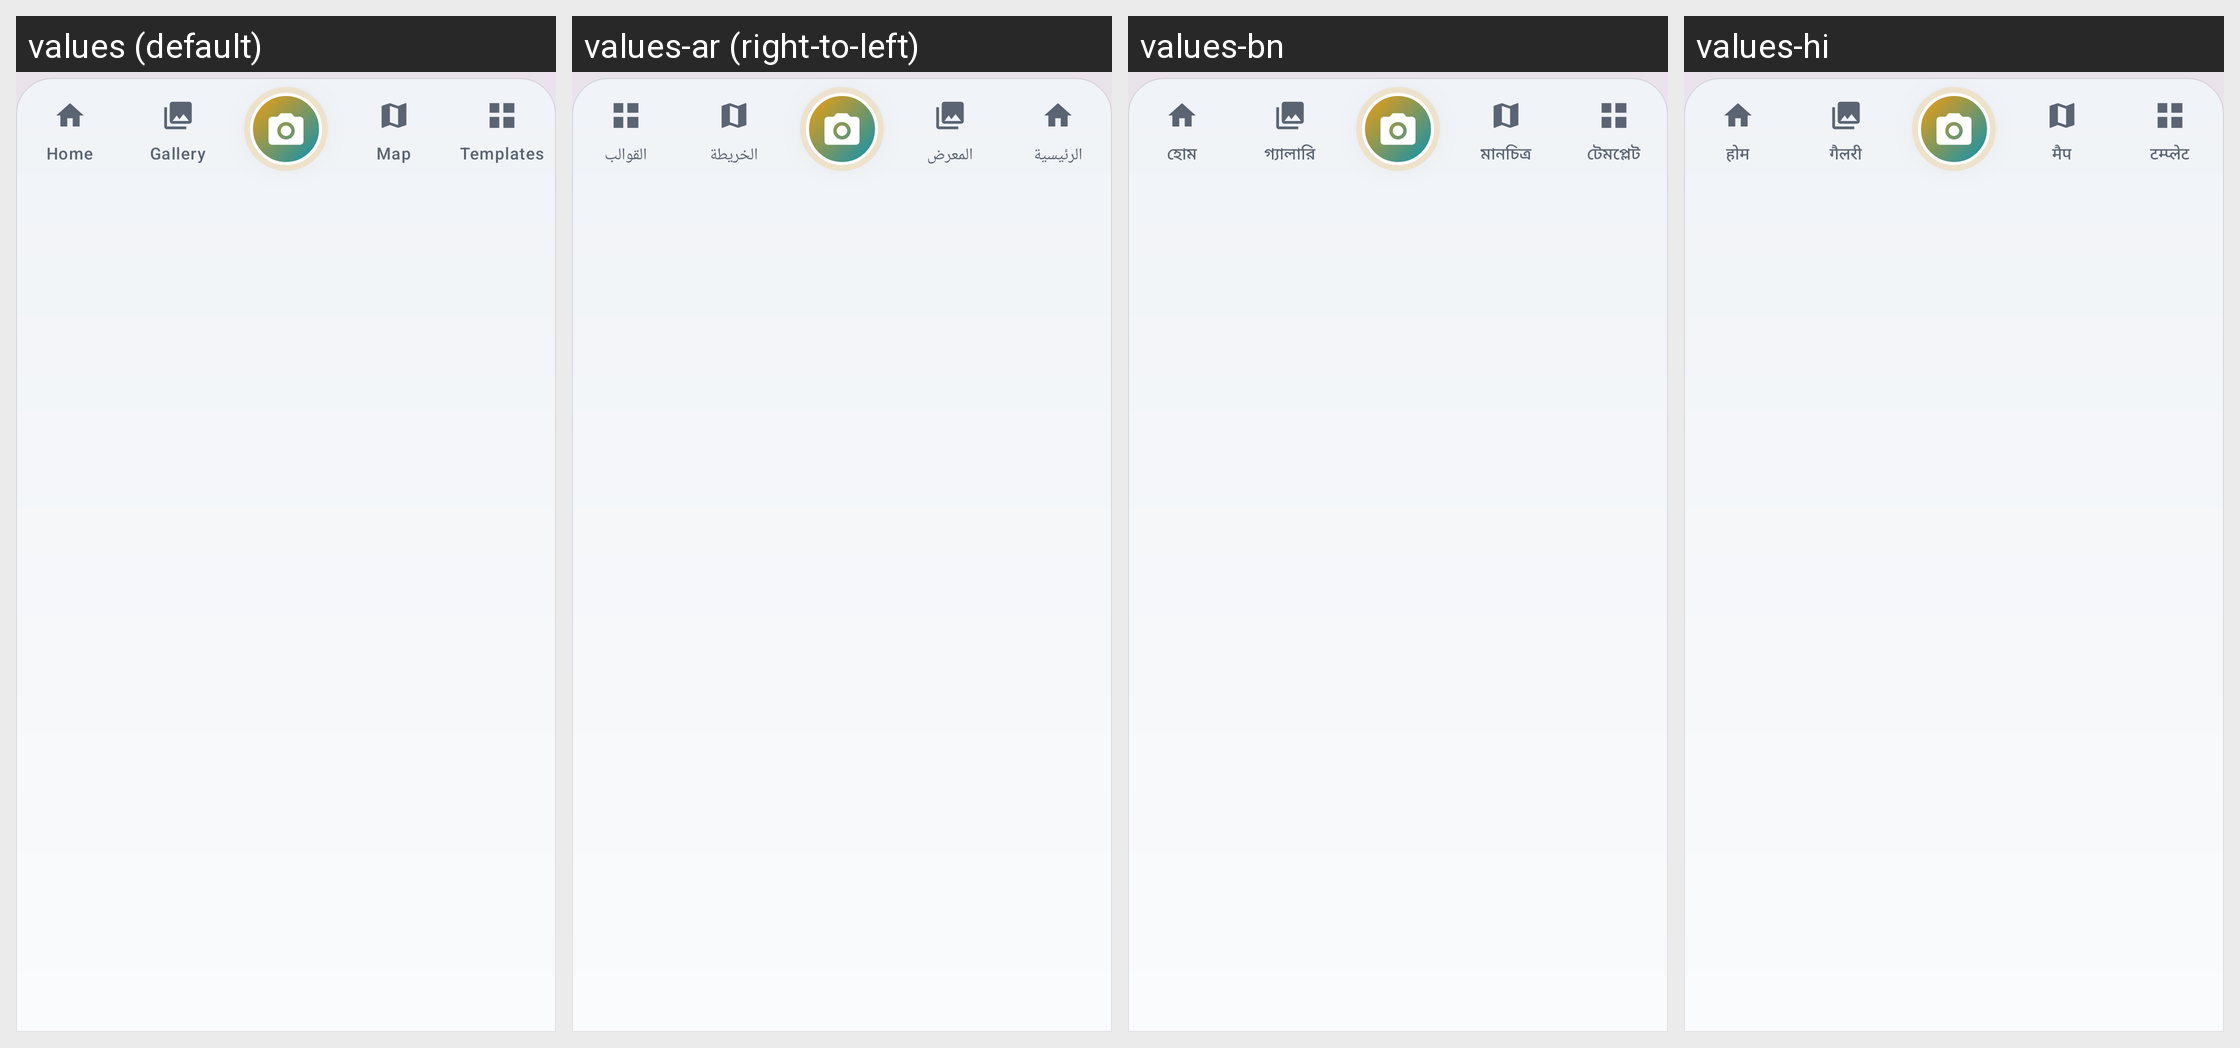

Here is an Android app screen in its default locale and in the app's own translations. Write out the translated-string differences for the strings that appear on this screen.
Android screen res/layout/view_bottom_nav_bar.xml rendered under 4 locales, left to right: values (default), values-ar (right-to-left), values-bn, values-hi. Device: Nexus 5 (rendered at 1080×1920; each locale shown at half size, 540×960, under a caption strip naming it); theme Theme.GeoStampCamera.
Other locales in the repository, not shown: values-af, values-am, values-as, values-az, values-be, values-bg, values-bo, values-bs, values-ca, values-ceb, values-cs, values-cy, values-da, values-de, values-el, values-eo, values-es, values-et, values-eu, values-fa, values-fi, values-fr, values-fy, values-ga, values-gd, values-gl, values-gu, values-haw, values-hr, values-ht, values-hu, values-hy, values-ig, values-in, values-is, values-it, values-iw, values-ja, values-jv, values-ka, values-kk, values-km, values-kn, values-ko, values-ky, values-la, values-lb, values-lo, values-lt, values-lv, values-mg, values-mi, values-mk, values-ml, values-mn, values-mr, values-ms, values-mt, values-my, values-nb, values-ne, values-nl, values-ny, values-om, values-or, values-pa, values-pl, values-ps, values-pt, values-ro, values-ru, values-rw, values-sd, values-si, values-sk, values-sl, values-sm, values-sn, values-so, values-sq, values-sr, values-st, values-su, values-sv, values-sw, values-ta, values-te, values-tg, values-th, values-ti, values-tk, values-tl, values-tr, values-ug, values-uk, values-ur, values-uz, values-vi, values-xh, values-zh.
Strings drawn on this screen, with the default value and each locale's value (text and hints the layout hard-codes, and strings that could not be matched under every locale, appear in the picture but are not listed):

nav_home
  values: Home
  values-ar: الرئيسية
  values-bn: হোম
  values-hi: होम

nav_gallery
  values: Gallery
  values-ar: المعرض
  values-bn: গ্যালারি
  values-hi: गैलरी

nav_map
  values: Map
  values-ar: الخريطة
  values-bn: মানচিত্র
  values-hi: मैप

nav_templates
  values: Templates
  values-ar: القوالب
  values-bn: টেমপ্লেট
  values-hi: टम्प्लेट
